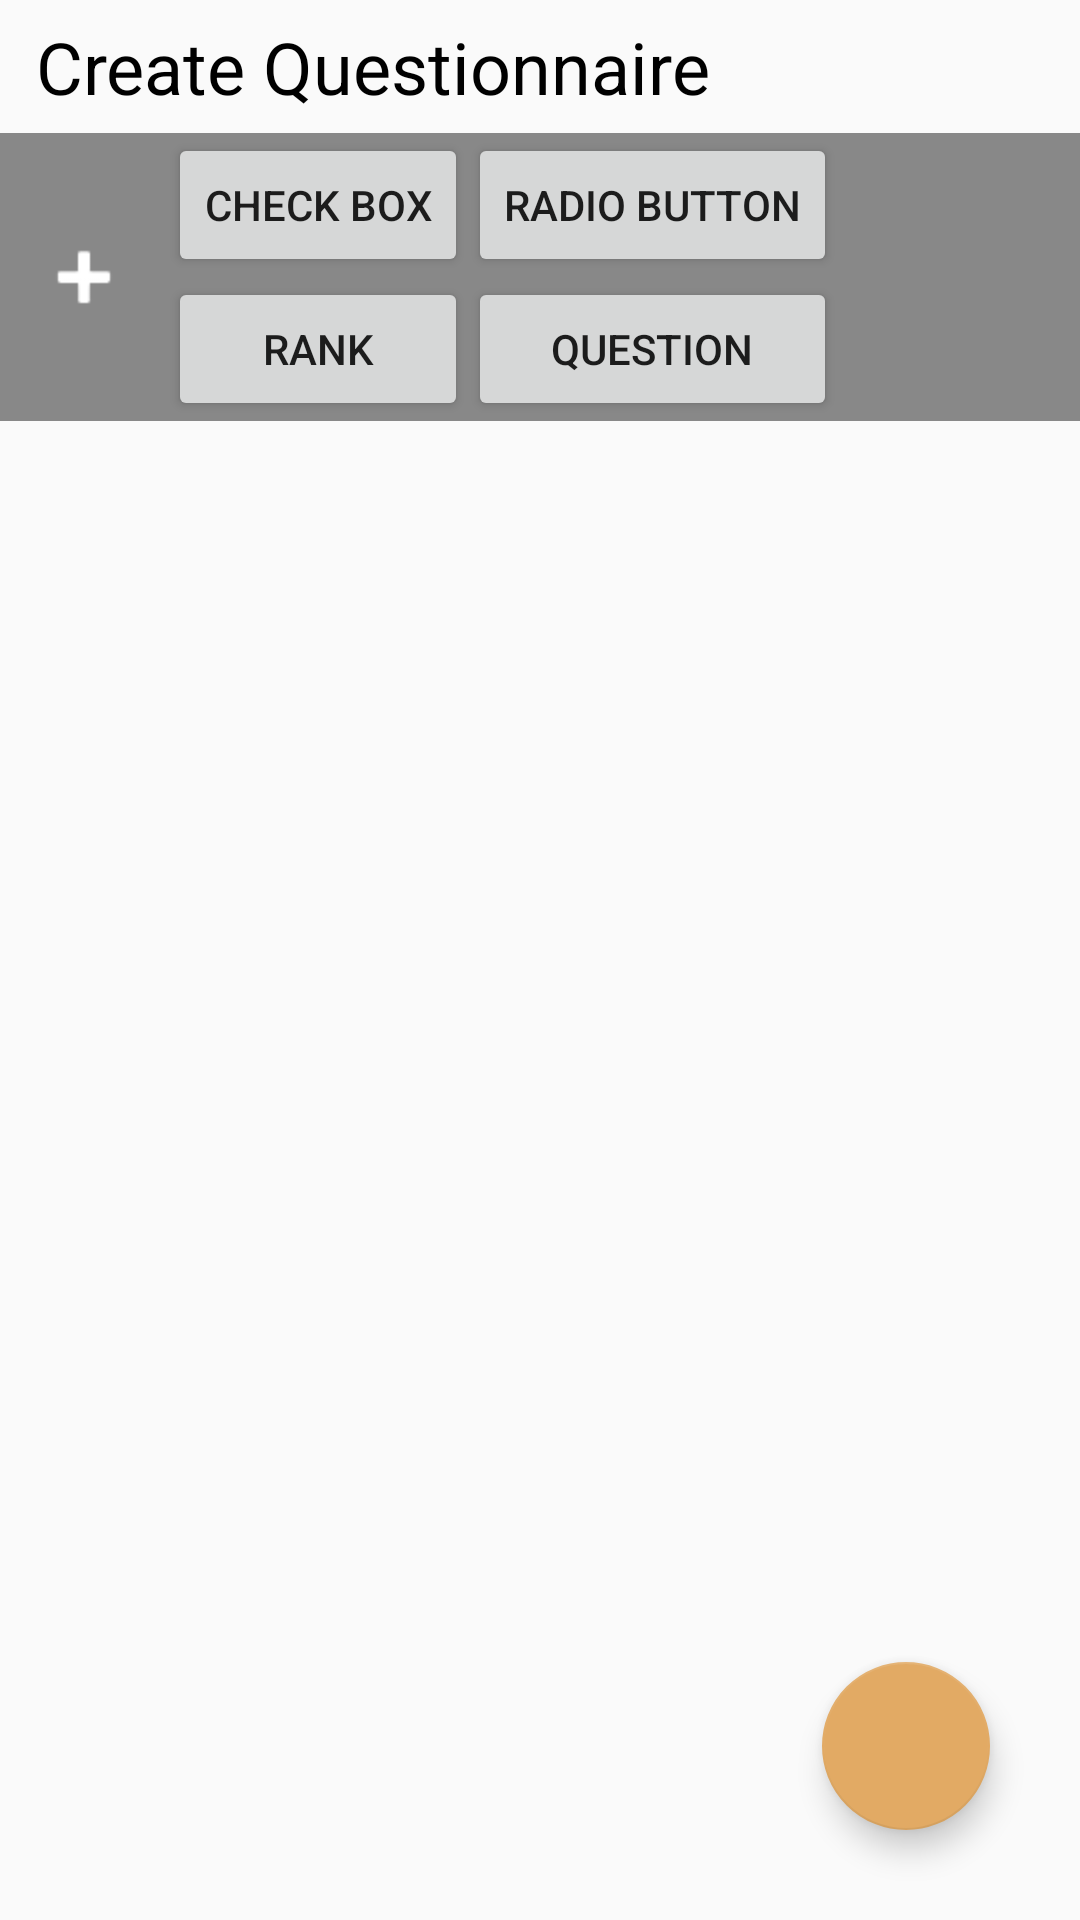

This screen was rendered from an Android layout file. Write that file and the resources it references.
<!-- AndroidManifest.xml: application theme AppTheme -->
<!-- res/layout/questionnaire.xml -->
<?xml version="1.0" encoding="utf-8"?>
<RelativeLayout xmlns:android="http://schemas.android.com/apk/res/android"
    xmlns:app="http://schemas.android.com/apk/res-auto"
    android:orientation="vertical"
    android:layout_width="match_parent"
    android:layout_height="match_parent"
    >

    <TextView
        android:id="@+id/title_tv"
        android:layout_width="match_parent"
        android:layout_height="wrap_content"
        android:text="@string/questionnaire_fragment_title"
        android:textSize="@dimen/text_large"
        android:textColor="@color/text_darkest"
        android:layout_marginLeft="@dimen/card_margin"
        android:layout_marginTop="@dimen/half_card_margin"
        android:layout_marginBottom="@dimen/half_card_margin"
        />

    <LinearLayout
        android:id="@+id/add_area_ll"
        android:layout_width="match_parent"
        android:layout_height="wrap_content"
        android:layout_below="@id/title_tv"
        android:orientation="horizontal"
        android:background="@color/medium_gray"
        >

        <ImageView
            android:id="@+id/add_image"
            android:layout_width="wrap_content"
            android:layout_height="wrap_content"
            android:src="@drawable/ic_white_plus"
            android:layout_gravity="center_vertical"
            android:layout_marginLeft="@dimen/card_margin"
            android:layout_marginRight="@dimen/card_margin"
            android:contentDescription="@string/qd_plus_content_desc"
            />

        <TableLayout
            android:id="@+id/button_table"
            android:layout_width="match_parent"
            android:layout_height="wrap_content"
            >
            <TableRow
                android:layout_width="match_parent"
                android:layout_height="wrap_content"
                >
                <Button
                    android:id="@+id/questionnaire_add_checkbox"
                    android:text="@string/qtype_check_box"
                    />
                <Button
                    android:id="@+id/questionnaire_add_radio"
                    android:text="@string/qtype_radio"
                    />
            </TableRow>

            <TableRow
                android:layout_width="match_parent"
                android:layout_height="wrap_content"
                style="?android:buttonBarStyle"
                >
                <Button
                    android:id="@+id/questionnaire_add_rank"
                    android:text="@string/qtype_ranking"
                    />
                <Button
                    android:id="@+id/questionnaire_add_freeform"
                    android:text="@string/qtype_freeform"
                    />
            </TableRow>
        </TableLayout>

    </LinearLayout>

    <android.support.v7.widget.RecyclerView
        android:id="@+id/questionnaire_rv"
        android:layout_width="match_parent"
        android:layout_height="wrap_content"
        android:layout_below="@id/add_area_ll"
        android:layout_marginTop="@dimen/activity_horizontal_margin"
        android:layout_marginBottom="@dimen/activity_horizontal_margin"
        android:scrollbars="vertical"
        />

    <android.support.design.widget.FloatingActionButton
        android:id="@+id/questionnaire_fab"
        android:layout_width="wrap_content"
        android:layout_height="wrap_content"
        android:layout_alignParentBottom="true"
        android:layout_alignParentRight="true"
        android:layout_margin="@dimen/mini_fab_margin"
        app:fabSize="normal"
        android:src="@drawable/ic_menu_send" />

</RelativeLayout>
<!-- resources referenced by this layout -->
<resources>
  <color name="medium_gray">#888</color>
  <color name="text_darkest">#000</color>
  <dimen name="activity_horizontal_margin">16dp</dimen>
  <dimen name="card_margin">12dp</dimen>
  <dimen name="half_card_margin">6dp</dimen>
  <dimen name="mini_fab_margin">30dp</dimen>
  <dimen name="text_large">24sp</dimen>
  <!-- drawable ic_white_plus: png bitmap (drawable-hdpi, 397 bytes) -->
  <string name="qd_plus_content_desc">add a new question</string>
  <string name="qtype_check_box">check box</string>
  <string name="qtype_freeform">question</string>
  <string name="qtype_radio">radio button</string>
  <string name="qtype_ranking">rank</string>
  <string name="questionnaire_fragment_title">Create Questionnaire</string>
  <style name="AppTheme" parent="Theme.AppCompat.Light.DarkActionBar">
          
          <item name="colorPrimary">@color/colorPrimary</item>
          <item name="colorPrimaryDark">@color/colorPrimaryDark</item>
          <item name="colorAccent">@color/colorAccent</item>
      </style>
  <color name="colorPrimary">@color/palette2_primary</color>
  <color name="colorPrimaryDark">@color/palette2_primary_dark</color>
  <color name="colorAccent">@color/palette2_accent</color>
  <color name="palette2_primary">#058080</color>
  <color name="palette2_primary_dark">#044D65</color>
  <color name="palette2_accent">#e2aa64</color>
</resources>
